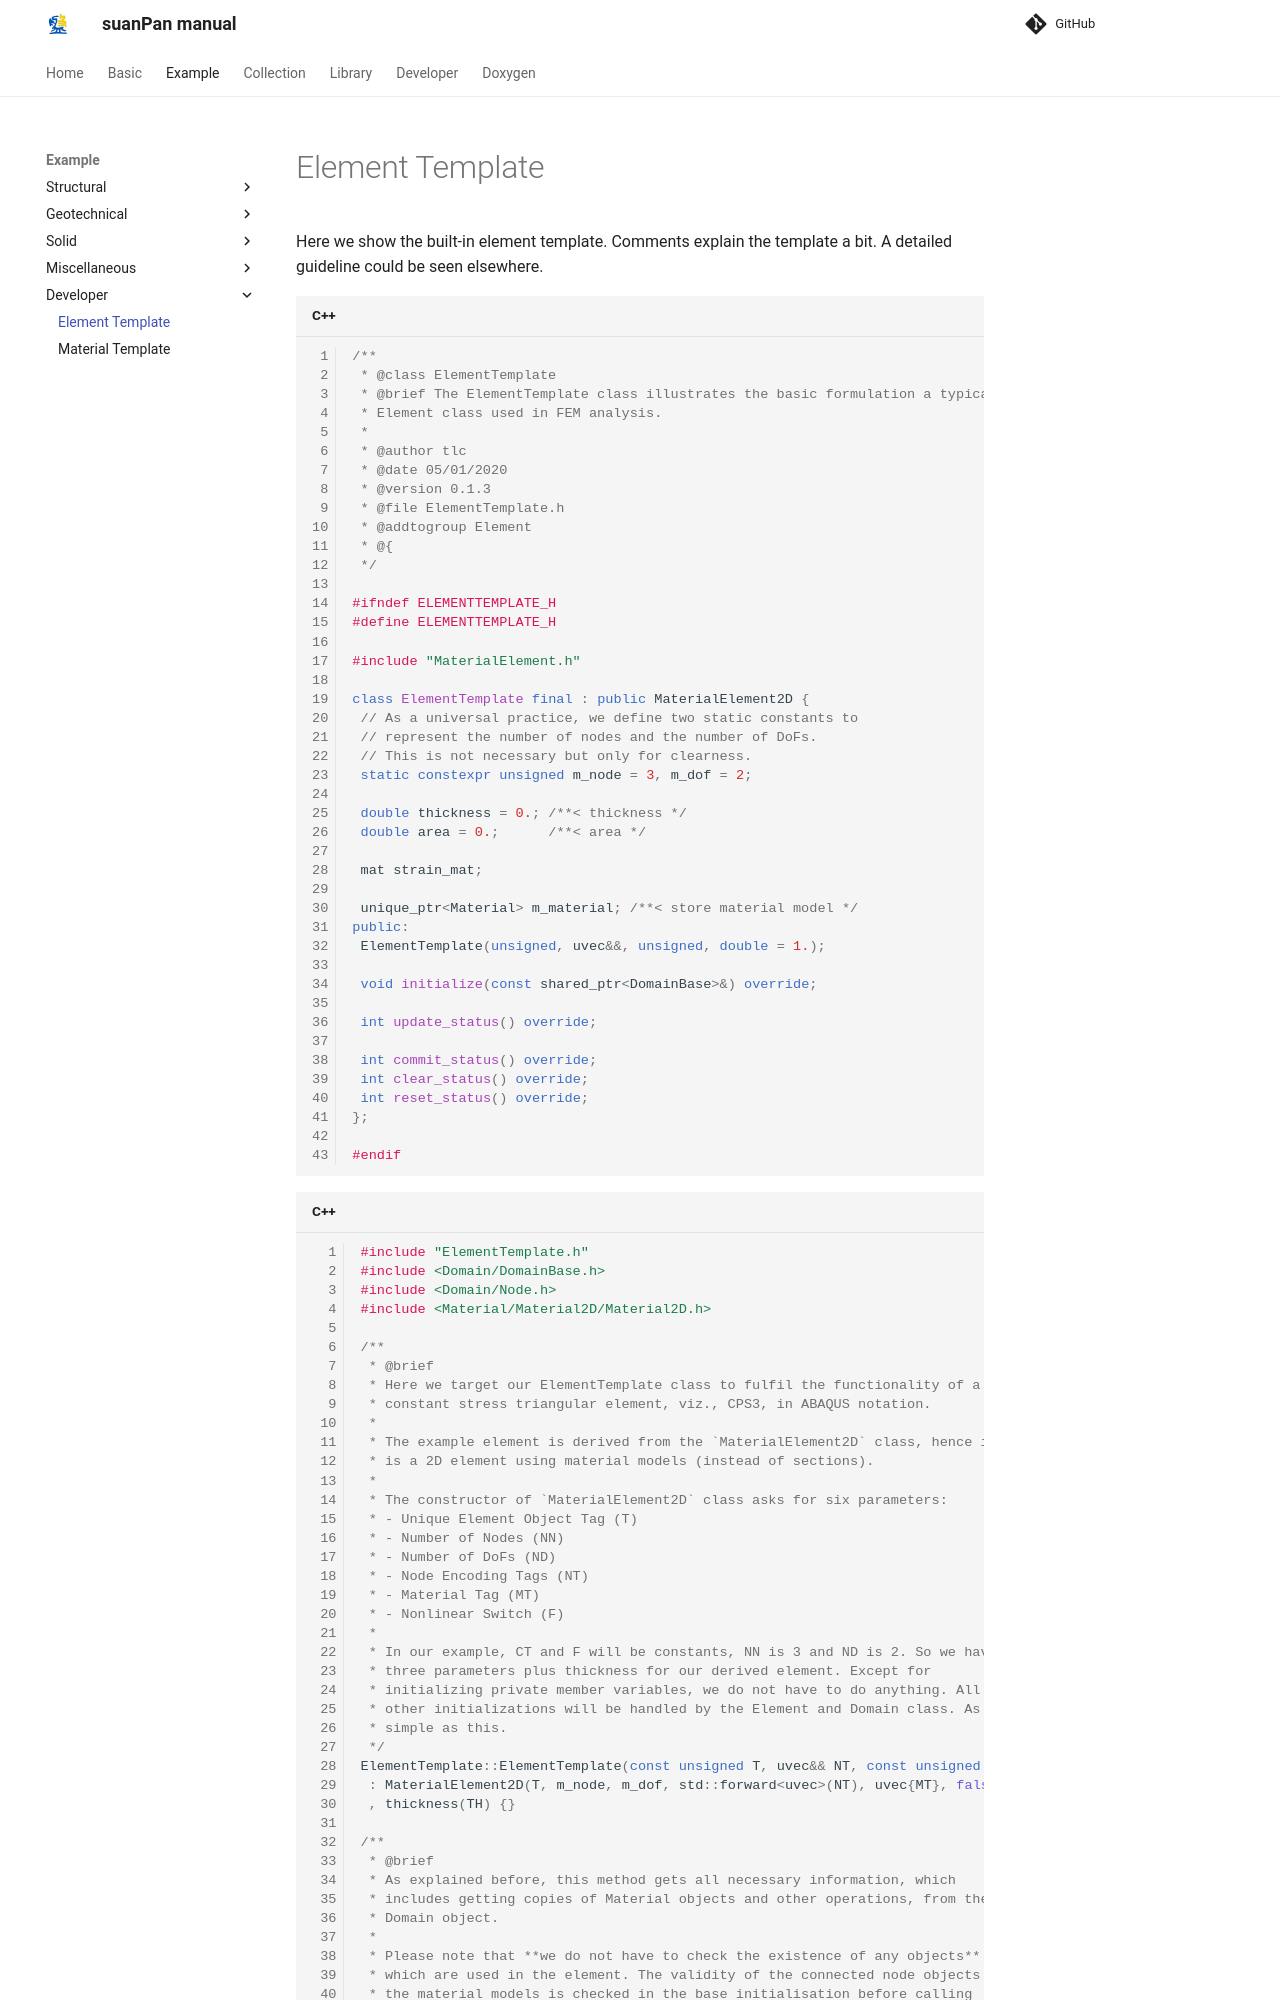

repository: TLCFEM/suanPan-manual · page: 4.4/Example/Developer/element-template/index.html · generator: mkdocs

# Element Template

Here we show the built-in element template.
Comments explain the template a bit.
A detailed guideline could be seen elsewhere.

```cpp
/**
 * @class ElementTemplate
 * @brief The ElementTemplate class illustrates the basic formulation a typical
 * Element class used in FEM analysis.
 *
 * @author tlc
 * @date 05/01/2020
 * @version 0.1.3
 * @file ElementTemplate.h
 * @addtogroup Element
 * @{
 */

#ifndef ELEMENTTEMPLATE_H
#define ELEMENTTEMPLATE_H

#include "MaterialElement.h"

class ElementTemplate final : public MaterialElement2D {
 // As a universal practice, we define two static constants to
 // represent the number of nodes and the number of DoFs.
 // This is not necessary but only for clearness.
 static constexpr unsigned m_node = 3, m_dof = 2;

 double thickness = 0.; /**< thickness */
 double area = 0.;      /**< area */

 mat strain_mat;

 unique_ptr<Material> m_material; /**< store material model */
public:
 ElementTemplate(unsigned, uvec&&, unsigned, double = 1.);

 void initialize(const shared_ptr<DomainBase>&) override;

 int update_status() override;

 int commit_status() override;
 int clear_status() override;
 int reset_status() override;
};

#endif
```

```cpp
#include "ElementTemplate.h"
#include <Domain/DomainBase.h>
#include <Domain/Node.h>
#include <Material/Material2D/Material2D.h>

/**
 * @brief
 * Here we target our ElementTemplate class to fulfil the functionality of a
 * constant stress triangular element, viz., CPS3, in ABAQUS notation.
 *
 * The example element is derived from the `MaterialElement2D` class, hence it
 * is a 2D element using material models (instead of sections).
 *
 * The constructor of `MaterialElement2D` class asks for six parameters:
 * - Unique Element Object Tag (T)
 * - Number of Nodes (NN)
 * - Number of DoFs (ND)
 * - Node Encoding Tags (NT)
 * - Material Tag (MT)
 * - Nonlinear Switch (F)
 *
 * In our example, CT and F will be constants, NN is 3 and ND is 2. So we have
 * three parameters plus thickness for our derived element. Except for
 * initializing private member variables, we do not have to do anything. All
 * other initializations will be handled by the Element and Domain class. As
 * simple as this.
 */
ElementTemplate::ElementTemplate(const unsigned T, uvec&& NT, const unsigned MT, const double TH)
 : MaterialElement2D(T, m_node, m_dof, std::forward<uvec>(NT), uvec{MT}, false)
 , thickness(TH) {}
